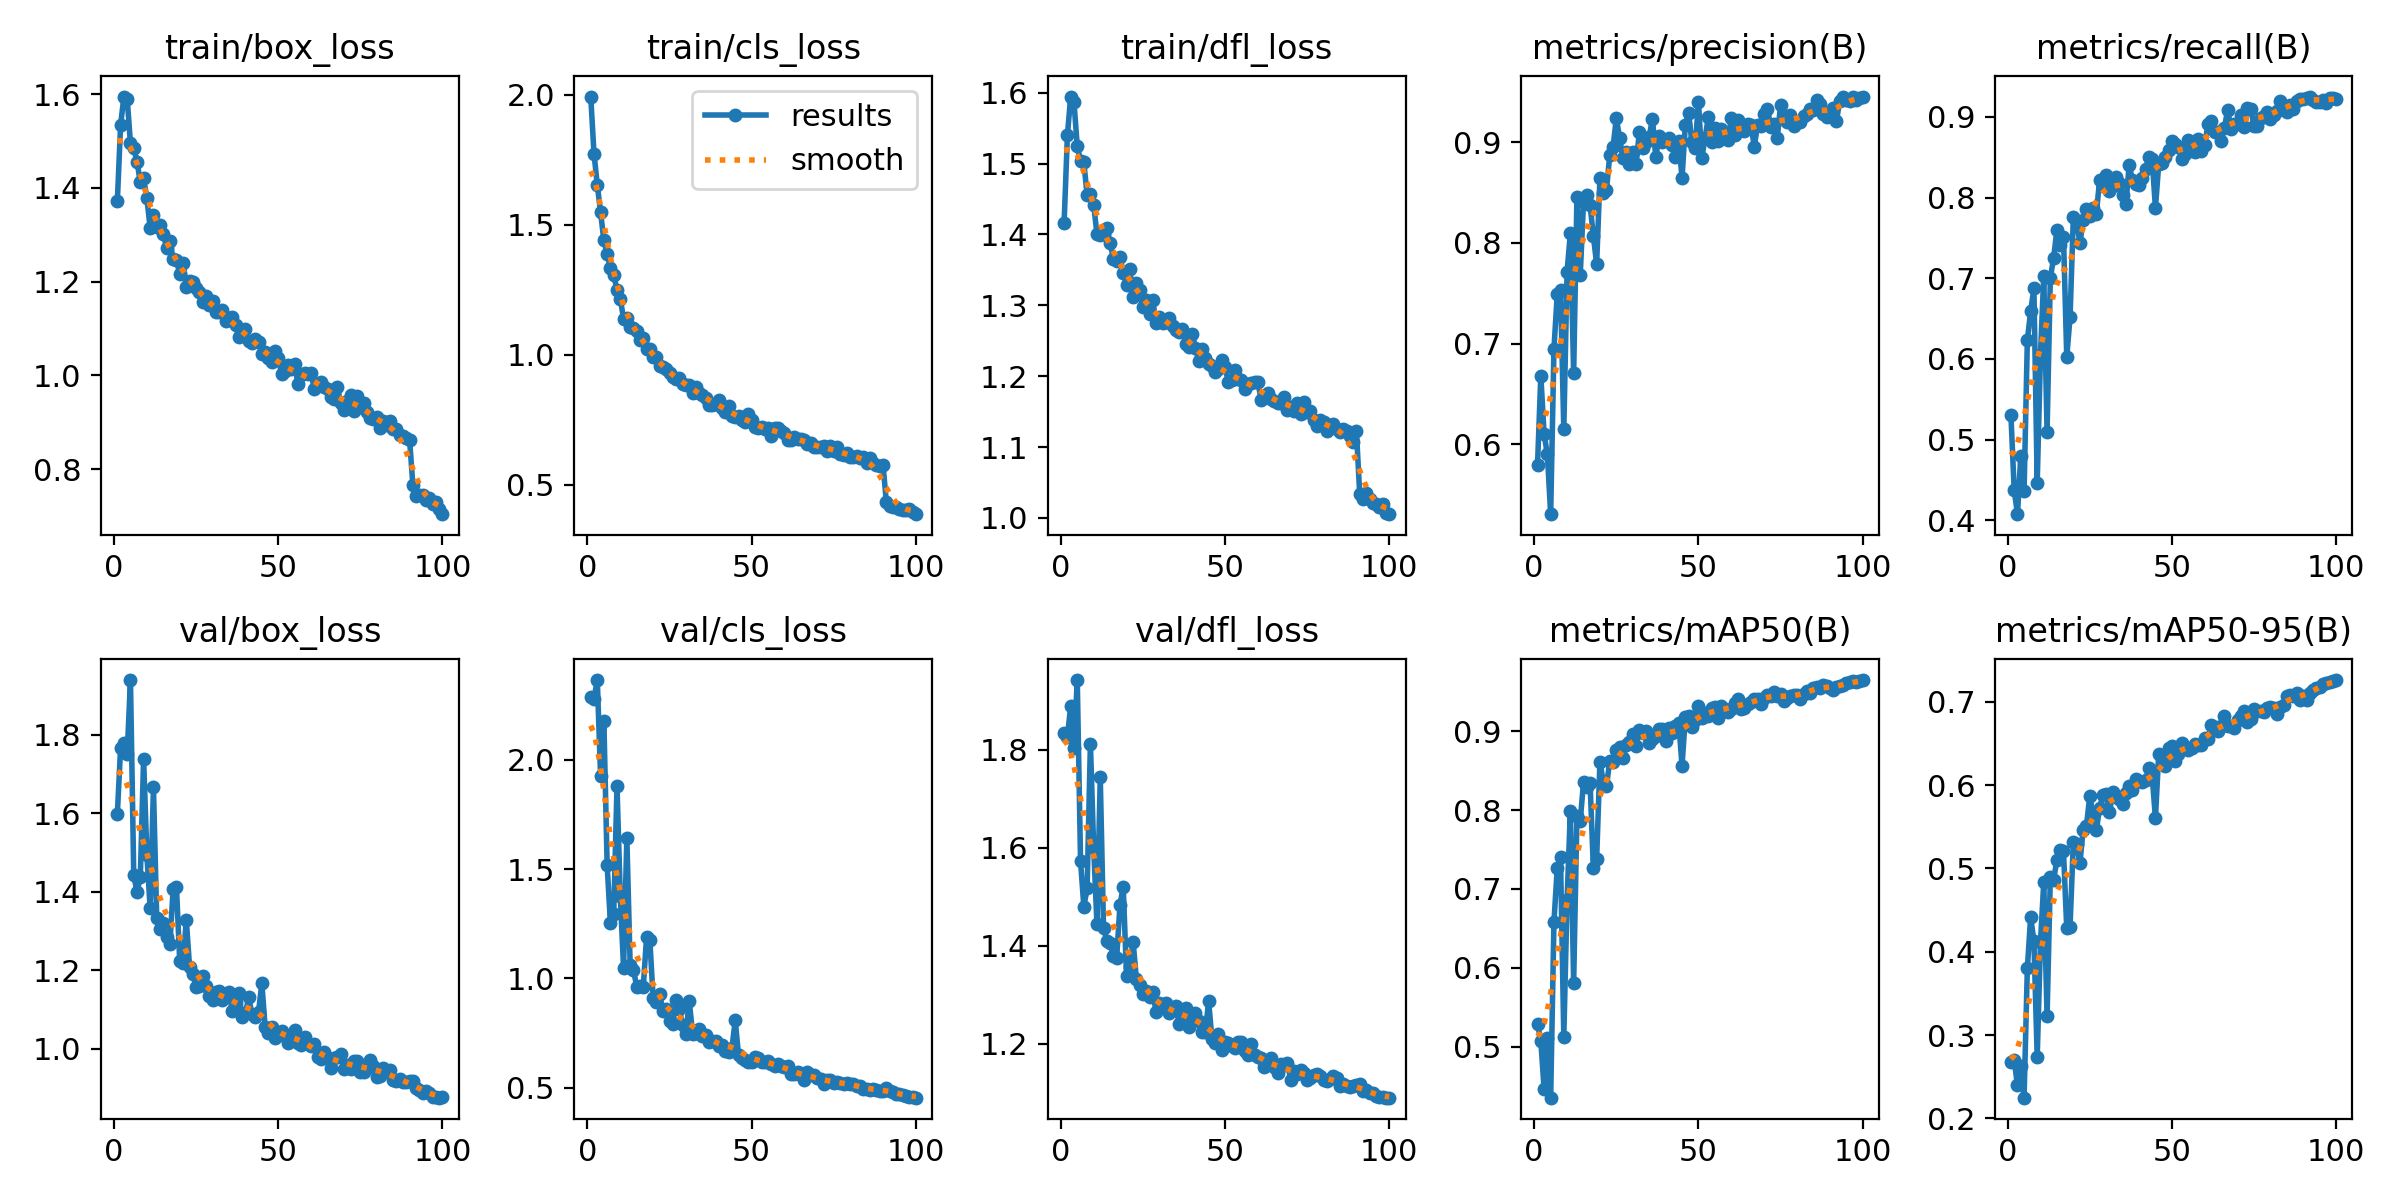

The data file committed next to this chart (first rows):
epoch, time, train/box_loss, train/cls_loss, train/dfl_loss, metrics/precision(B), metrics/recall(B), metrics/mAP50(B), metrics/mAP50-95(B), val/box_loss, val/cls_loss, val/dfl_loss, lr/pg0, lr/pg1, lr/pg2
1, 204.6, 1.371, 1.992, 1.417, 0.5793, 0.5303, 0.5288, 0.2677, 1.597, 2.286, 1.834, 0.0006609, 0.0006609, 0.0006609
2, 404.7, 1.534, 1.772, 1.54, 0.668, 0.4374, 0.5071, 0.2697, 1.768, 2.279, 1.826, 0.001314, 0.001314, 0.001314
3, 602.9, 1.595, 1.653, 1.595, 0.61, 0.4077, 0.4465, 0.2395, 1.78, 2.365, 1.889, 0.001955, 0.001955, 0.001955
4, 798.7, 1.59, 1.547, 1.587, 0.59, 0.48, 0.5105, 0.2624, 1.75, 1.925, 1.803, 0.001941, 0.001941, 0.001941
5, 998.4, 1.495, 1.44, 1.524, 0.5305, 0.4359, 0.4352, 0.2248, 1.94, 2.178, 1.942, 0.001921, 0.001921, 0.001921
6, 1199, 1.484, 1.387, 1.504, 0.6944, 0.6232, 0.658, 0.3799, 1.442, 1.517, 1.572, 0.001901, 0.001901, 0.001901
7, 1401, 1.456, 1.333, 1.502, 0.7492, 0.659, 0.7264, 0.4416, 1.399, 1.251, 1.48, 0.001881, 0.001881, 0.001881
8, 1600, 1.412, 1.307, 1.455, 0.7532, 0.6877, 0.7399, 0.4129, 1.438, 1.294, 1.517, 0.001861, 0.001861, 0.001861
9, 1780, 1.42, 1.248, 1.457, 0.6147, 0.4467, 0.5124, 0.2735, 1.739, 1.878, 1.812, 0.001842, 0.001842, 0.001842
10, 1962, 1.378, 1.215, 1.442, 0.7715, 0.6055, 0.6865, 0.4118, 1.494, 1.376, 1.6, 0.001822, 0.001822, 0.001822
11, 2154, 1.314, 1.138, 1.4, 0.8097, 0.7032, 0.7989, 0.4835, 1.357, 1.046, 1.444, 0.001802, 0.001802, 0.001802
12, 2344, 1.342, 1.142, 1.399, 0.6704, 0.5093, 0.5807, 0.3223, 1.666, 1.643, 1.743, 0.001782, 0.001782, 0.001782
13, 2541, 1.316, 1.105, 1.4, 0.8458, 0.7006, 0.7921, 0.4895, 1.333, 1.062, 1.437, 0.001762, 0.001762, 0.001762
14, 2741, 1.32, 1.103, 1.409, 0.7678, 0.7252, 0.786, 0.4859, 1.304, 1.04, 1.41, 0.001743, 0.001743, 0.001743
15, 2937, 1.302, 1.092, 1.388, 0.8406, 0.76, 0.8352, 0.5106, 1.321, 0.9614, 1.407, 0.001723, 0.001723, 0.001723
16, 3135, 1.272, 1.057, 1.366, 0.8478, 0.7407, 0.8287, 0.5225, 1.284, 0.9625, 1.38, 0.001703, 0.001703, 0.001703
17, 3339, 1.286, 1.062, 1.363, 0.8375, 0.7516, 0.8342, 0.5207, 1.266, 0.9595, 1.375, 0.001683, 0.001683, 0.001683
18, 3533, 1.249, 1.02, 1.368, 0.8071, 0.6026, 0.7265, 0.4279, 1.408, 1.188, 1.483, 0.001663, 0.001663, 0.001663
19, 3732, 1.246, 1.023, 1.346, 0.779, 0.6516, 0.7376, 0.4302, 1.413, 1.174, 1.52, 0.001644, 0.001644, 0.001644
20, 3936, 1.217, 0.9895, 1.329, 0.8641, 0.7755, 0.861, 0.5311, 1.223, 0.9086, 1.338, 0.001624, 0.001624, 0.001624
21, 4141, 1.24, 0.9908, 1.351, 0.8494, 0.7714, 0.8365, 0.5292, 1.218, 0.89, 1.357, 0.001604, 0.001604, 0.001604
22, 4352, 1.189, 0.9563, 1.312, 0.8528, 0.7432, 0.8309, 0.5061, 1.328, 0.9262, 1.409, 0.001584, 0.001584, 0.001584
23, 4566, 1.202, 0.9516, 1.331, 0.8876, 0.7716, 0.8625, 0.5465, 1.208, 0.8499, 1.332, 0.001564, 0.001564, 0.001564
24, 4770, 1.2, 0.9441, 1.322, 0.8956, 0.7861, 0.8608, 0.5508, 1.19, 0.8582, 1.321, 0.001545, 0.001545, 0.001545
25, 4975, 1.186, 0.9277, 1.298, 0.9238, 0.7768, 0.8757, 0.587, 1.156, 0.8054, 1.302, 0.001525, 0.001525, 0.001525
26, 5182, 1.178, 0.9141, 1.308, 0.9041, 0.7871, 0.8796, 0.565, 1.16, 0.7891, 1.308, 0.001505, 0.001505, 0.001505
27, 5390, 1.157, 0.9065, 1.287, 0.8841, 0.7793, 0.8656, 0.5455, 1.184, 0.8983, 1.296, 0.001485, 0.001485, 0.001485
28, 5593, 1.169, 0.912, 1.307, 0.8903, 0.8219, 0.8828, 0.5726, 1.158, 0.8578, 1.305, 0.001465, 0.001465, 0.001465
29, 5793, 1.15, 0.8868, 1.275, 0.8788, 0.8143, 0.8858, 0.5879, 1.135, 0.7847, 1.265, 0.001446, 0.001446, 0.001446
30, 5990, 1.158, 0.8829, 1.284, 0.8903, 0.8284, 0.8967, 0.5898, 1.123, 0.7466, 1.283, 0.001426, 0.001426, 0.001426
31, 6190, 1.135, 0.8851, 1.275, 0.8781, 0.8084, 0.8815, 0.5674, 1.144, 0.8968, 1.275, 0.001406, 0.001406, 0.001406
32, 6390, 1.135, 0.853, 1.277, 0.91, 0.8142, 0.9018, 0.5911, 1.146, 0.7469, 1.283, 0.001386, 0.001386, 0.001386
33, 6588, 1.139, 0.8741, 1.283, 0.8944, 0.8258, 0.898, 0.587, 1.123, 0.7486, 1.262, 0.001366, 0.001366, 0.001366
34, 6796, 1.117, 0.8531, 1.27, 0.9006, 0.8184, 0.9005, 0.5837, 1.14, 0.7685, 1.27, 0.001347, 0.001347, 0.001347
35, 7006, 1.122, 0.8462, 1.265, 0.9057, 0.8026, 0.8855, 0.5768, 1.144, 0.7339, 1.277, 0.001327, 0.001327, 0.001327
36, 7217, 1.125, 0.8315, 1.262, 0.9233, 0.7916, 0.8906, 0.5901, 1.096, 0.7417, 1.241, 0.001307, 0.001307, 0.001307
37, 7412, 1.108, 0.8072, 1.267, 0.8853, 0.84, 0.8943, 0.5986, 1.117, 0.7105, 1.263, 0.001287, 0.001287, 0.001287
38, 7610, 1.082, 0.8072, 1.246, 0.9057, 0.8219, 0.9034, 0.594, 1.142, 0.7147, 1.273, 0.001267, 0.001267, 0.001267
39, 7811, 1.097, 0.8113, 1.241, 0.9002, 0.8168, 0.9035, 0.6068, 1.081, 0.711, 1.235, 0.001248, 0.001248, 0.001248
40, 8023, 1.099, 0.8266, 1.26, 0.902, 0.8155, 0.8873, 0.6046, 1.09, 0.689, 1.252, 0.001228, 0.001228, 0.001228
41, 8240, 1.074, 0.7965, 1.239, 0.9046, 0.8245, 0.9036, 0.6034, 1.13, 0.6958, 1.263, 0.001208, 0.001208, 0.001208
42, 8454, 1.07, 0.7795, 1.221, 0.8969, 0.8348, 0.8982, 0.6057, 1.087, 0.6671, 1.246, 0.001188, 0.001188, 0.001188
43, 8669, 1.077, 0.803, 1.238, 0.8852, 0.8503, 0.9073, 0.6206, 1.081, 0.6617, 1.225, 0.001168, 0.001168, 0.001168
44, 8883, 1.071, 0.7626, 1.226, 0.9012, 0.8477, 0.9107, 0.6113, 1.094, 0.6824, 1.225, 0.001149, 0.001149, 0.001149
45, 9105, 1.046, 0.7591, 1.217, 0.8643, 0.7871, 0.8564, 0.5603, 1.166, 0.8069, 1.287, 0.001129, 0.001129, 0.001129
46, 9320, 1.049, 0.7652, 1.215, 0.917, 0.8413, 0.9179, 0.6373, 1.055, 0.6487, 1.211, 0.001109, 0.001109, 0.001109
47, 9524, 1.036, 0.7475, 1.205, 0.9292, 0.8426, 0.9192, 0.6354, 1.039, 0.6358, 1.201, 0.001089, 0.001089, 0.001089
48, 9729, 1.028, 0.7417, 1.21, 0.8997, 0.8503, 0.905, 0.623, 1.056, 0.628, 1.22, 0.001069, 0.001069, 0.001069
49, 9935, 1.053, 0.7721, 1.223, 0.8945, 0.8593, 0.9142, 0.644, 1.027, 0.6177, 1.186, 0.00105, 0.00105, 0.00105
50, 10140, 1.037, 0.7495, 1.213, 0.9401, 0.8702, 0.9314, 0.6475, 1.041, 0.6187, 1.203, 0.00103, 0.00103, 0.00103
51, 10348, 1.004, 0.7215, 1.191, 0.8841, 0.8658, 0.9165, 0.6293, 1.044, 0.6417, 1.203, 0.00101, 0.00101, 0.00101
52, 10556, 1.01, 0.7196, 1.194, 0.9039, 0.8621, 0.9238, 0.6372, 1.032, 0.6359, 1.196, 0.0009902, 0.0009902, 0.0009902
53, 10766, 1.022, 0.7223, 1.209, 0.9247, 0.8477, 0.9189, 0.6502, 1.014, 0.6153, 1.192, 0.0009704, 0.0009704, 0.0009704
54, 10975, 1.015, 0.7127, 1.196, 0.8999, 0.8542, 0.9301, 0.6459, 1.035, 0.6148, 1.203, 0.0009506, 0.0009506, 0.0009506
55, 11186, 1.025, 0.7167, 1.195, 0.9146, 0.871, 0.9304, 0.6419, 1.048, 0.621, 1.203, 0.0009308, 0.0009308, 0.0009308
56, 11396, 0.9813, 0.6869, 1.182, 0.9009, 0.8593, 0.9174, 0.645, 1.013, 0.6077, 1.186, 0.000911, 0.000911, 0.000911
57, 11606, 1.001, 0.7162, 1.189, 0.9133, 0.8569, 0.9319, 0.6494, 1.01, 0.6005, 1.177, 0.0008912, 0.0008912, 0.0008912
58, 11816, 1.005, 0.7178, 1.19, 0.9038, 0.8728, 0.9286, 0.648, 1.03, 0.6062, 1.199, 0.0008714, 0.0008714, 0.0008714
59, 12027, 1.004, 0.7069, 1.192, 0.9023, 0.8578, 0.9248, 0.6475, 1.013, 0.5967, 1.178, 0.0008516, 0.0008516, 0.0008516
60, 12239, 1.005, 0.6977, 1.191, 0.924, 0.8645, 0.9279, 0.6566, 1.005, 0.5939, 1.174, 0.0008318, 0.0008318, 0.0008318
... 40 more rows
